Dataset: roi_masks (GitHub, Edgar-Del/brain_watermark). Classes: glioma, meningioma, no tumor, pituitary tumor.

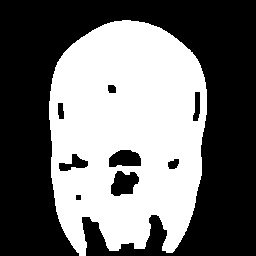
Label: glioma

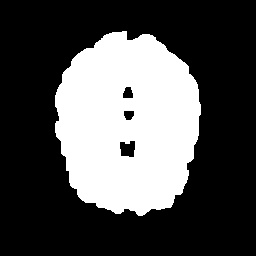
Label: no tumor

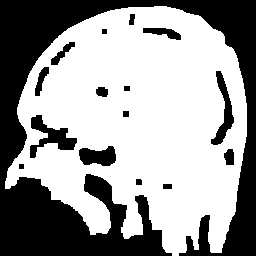
Label: pituitary tumor

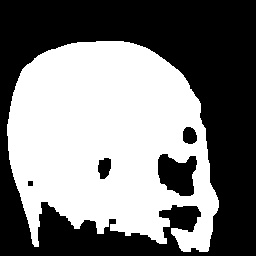
Label: meningioma

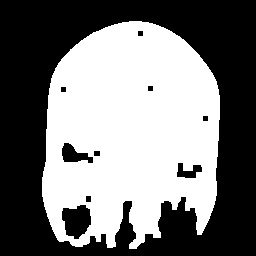
Label: glioma

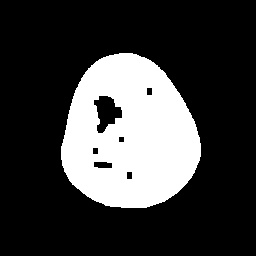
Label: meningioma
